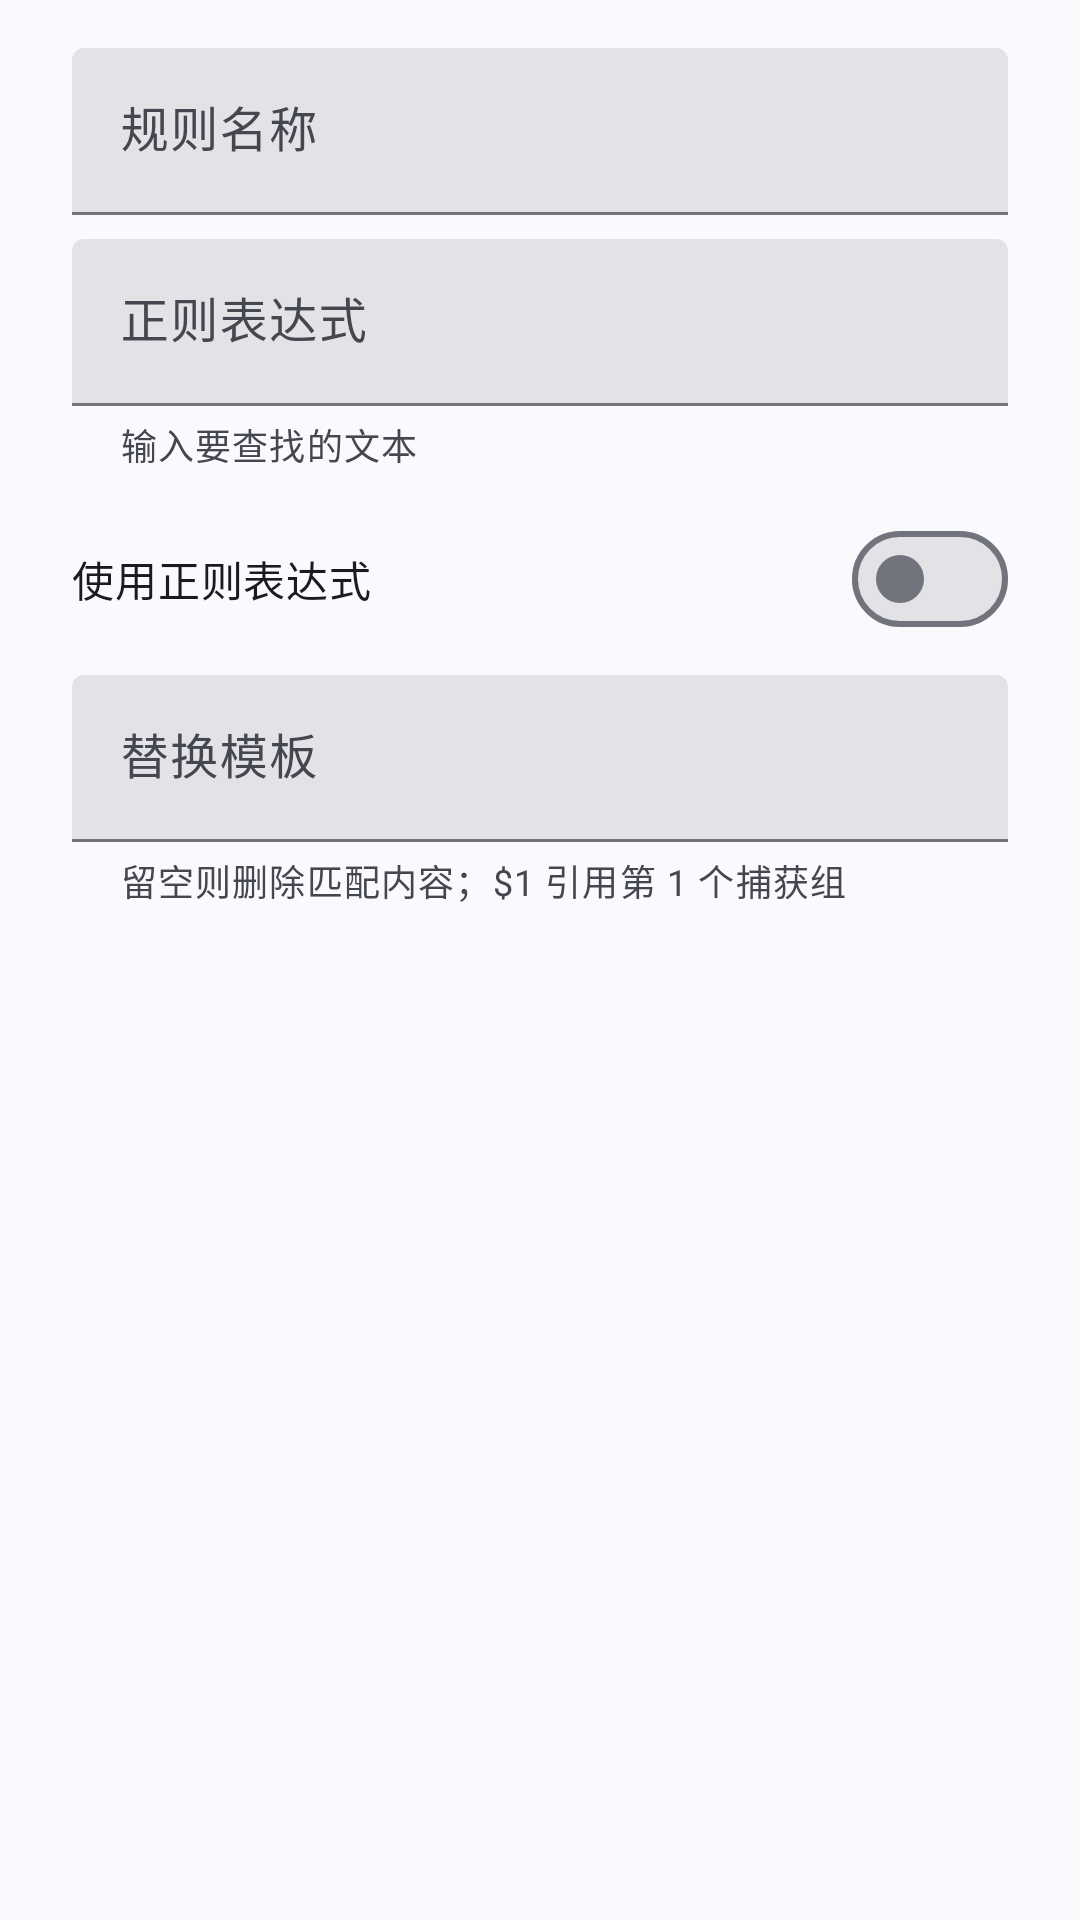

This screen was rendered from an Android layout file. Write that file and the resources it references.
<!-- AndroidManifest.xml: application theme AppTheme -->
<!-- res/layout/dialog_rule_edit.xml -->
<?xml version="1.0" encoding="utf-8"?>
<LinearLayout xmlns:android="http://schemas.android.com/apk/res/android"
    xmlns:app="http://schemas.android.com/apk/res-auto"
    android:layout_width="match_parent"
    android:layout_height="wrap_content"
    android:orientation="vertical"
    android:paddingStart="24dp"
    android:paddingTop="8dp"
    android:paddingEnd="24dp"
    android:paddingBottom="8dp">

    
    <com.google.android.material.textfield.TextInputLayout
        style="@style/Widget.Material3.TextInputLayout.FilledBox"
        android:layout_width="match_parent"
        android:layout_height="wrap_content"
        android:layout_marginTop="8dp"
        android:hint="@string/rule_name_hint">

        <com.google.android.material.textfield.TextInputEditText
            android:id="@+id/rule_name_input"
            android:layout_width="match_parent"
            android:layout_height="wrap_content"
            android:inputType="text"
            android:maxLines="1" />
    </com.google.android.material.textfield.TextInputLayout>

    
    <com.google.android.material.textfield.TextInputLayout
        android:id="@+id/rule_pattern_layout"
        style="@style/Widget.Material3.TextInputLayout.FilledBox"
        android:layout_width="match_parent"
        android:layout_height="wrap_content"
        android:layout_marginTop="8dp"
        android:hint="@string/rule_pattern_hint"
        app:helperText="@string/rule_pattern_helper"
        app:errorEnabled="true">

        <com.google.android.material.textfield.TextInputEditText
            android:id="@+id/rule_pattern_input"
            android:layout_width="match_parent"
            android:layout_height="wrap_content"
            android:inputType="textVisiblePassword"
            android:fontFamily="monospace"
            android:maxLines="2" />
    </com.google.android.material.textfield.TextInputLayout>

    
    <LinearLayout
        android:layout_width="match_parent"
        android:layout_height="wrap_content"
        android:layout_marginTop="12dp"
        android:gravity="center_vertical"
        android:orientation="horizontal">

        <TextView
            android:layout_width="0dp"
            android:layout_height="wrap_content"
            android:layout_weight="1"
            android:text="@string/rule_use_regex"
            android:textAppearance="?attr/textAppearanceBodyMedium"
            android:textColor="?attr/colorOnSurface" />

        <com.google.android.material.materialswitch.MaterialSwitch
            android:id="@+id/rule_use_regex_switch"
            android:layout_width="wrap_content"
            android:layout_height="wrap_content" />
    </LinearLayout>

    
    <com.google.android.material.textfield.TextInputLayout
        style="@style/Widget.Material3.TextInputLayout.FilledBox"
        android:layout_width="match_parent"
        android:layout_height="wrap_content"
        android:layout_marginTop="8dp"
        android:hint="@string/rule_replacement_hint"
        app:helperText="@string/rule_replacement_helper">

        <com.google.android.material.textfield.TextInputEditText
            android:id="@+id/rule_replacement_input"
            android:layout_width="match_parent"
            android:layout_height="wrap_content"
            android:inputType="textVisiblePassword"
            android:fontFamily="monospace"
            android:maxLines="2" />
    </com.google.android.material.textfield.TextInputLayout>

</LinearLayout>
<!-- resources referenced by this layout -->
<resources>
  <string name="rule_name_hint">规则名称</string>
  <string name="rule_pattern_helper">输入要查找的文本</string>
  <string name="rule_pattern_hint">正则表达式</string>
  <string name="rule_replacement_helper">留空则删除匹配内容；$1 引用第 1 个捕获组</string>
  <string name="rule_replacement_hint">替换模板</string>
  <string name="rule_use_regex">使用正则表达式</string>
  <color name="colorPrimary">#4C662B</color>
  <color name="colorOnPrimary">#FFFFFF</color>
  <color name="colorPrimaryContainer">#CDEDA3</color>
  <color name="colorOnPrimaryContainer">#354E16</color>
  <color name="colorPrimaryFixed">#CDEDA3</color>
  <color name="colorOnPrimaryFixed">#102000</color>
  <color name="colorPrimaryFixedDim">#B1D18A</color>
  <color name="colorOnPrimaryFixedVariant">#354E16</color>
  <color name="colorSecondary">#586249</color>
  <color name="colorOnSecondary">#FFFFFF</color>
  <color name="colorSecondaryContainer">#DCE7C8</color>
  <color name="colorOnSecondaryContainer">#404A33</color>
  <color name="colorSecondaryFixed">#DCE7C8</color>
  <color name="colorOnSecondaryFixed">#151E0B</color>
  <color name="colorSecondaryFixedDim">#BFCBAD</color>
  <color name="colorOnSecondaryFixedVariant">#404A33</color>
  <color name="colorTertiary">#386663</color>
  <color name="colorOnTertiary">#FFFFFF</color>
  <color name="colorTertiaryContainer">#BCECE7</color>
  <color name="colorOnTertiaryContainer">#1F4E4B</color>
  <color name="colorTertiaryFixed">#BCECE7</color>
  <color name="colorOnTertiaryFixed">#00201E</color>
  <color name="colorTertiaryFixedDim">#A0D0CB</color>
  <color name="colorOnTertiaryFixedVariant">#1F4E4B</color>
  <color name="colorError">#BA1A1A</color>
  <color name="colorOnError">#FFFFFF</color>
  <color name="colorErrorContainer">#FFDAD6</color>
  <color name="colorOnErrorContainer">#93000A</color>
  <color name="colorBackground">#F9FAEF</color>
  <color name="colorOnBackground">#1A1C16</color>
  <color name="colorSurface">#F9FAEF</color>
  <color name="colorOnSurface">#1A1C16</color>
  <color name="colorSurfaceVariant">#E1E4D5</color>
  <color name="colorOnSurfaceVariant">#44483D</color>
  <color name="colorSurfaceDim">#DADBD0</color>
  <color name="colorSurfaceBright">#F9FAEF</color>
  <color name="colorSurfaceContainerLowest">#FFFFFF</color>
  <color name="colorSurfaceContainerLow">#F3F4E9</color>
  <color name="colorSurfaceContainer">#EEEFE3</color>
  <color name="colorSurfaceContainerHigh">#E8E9DE</color>
  <color name="colorSurfaceContainerHighest">#E2E3D8</color>
  <color name="colorInverseSurface">#2F312A</color>
  <color name="colorInverseOnSurface">#F1F2E6</color>
  <color name="colorInversePrimary">#B1D18A</color>
  <color name="colorOutline">#75796C</color>
  <color name="colorOutlineVariant">#C5C8BA</color>
  <style name="AppTheme.AlertDialog" parent="ThemeOverlay.Material3.MaterialAlertDialog">
          <item name="dialogCornerRadius">28dp</item>
          <item name="cornerFamily">rounded</item>
          <item name="android:colorBackground">?attr/colorSurfaceContainerLow</item>
      </style>
</resources>
